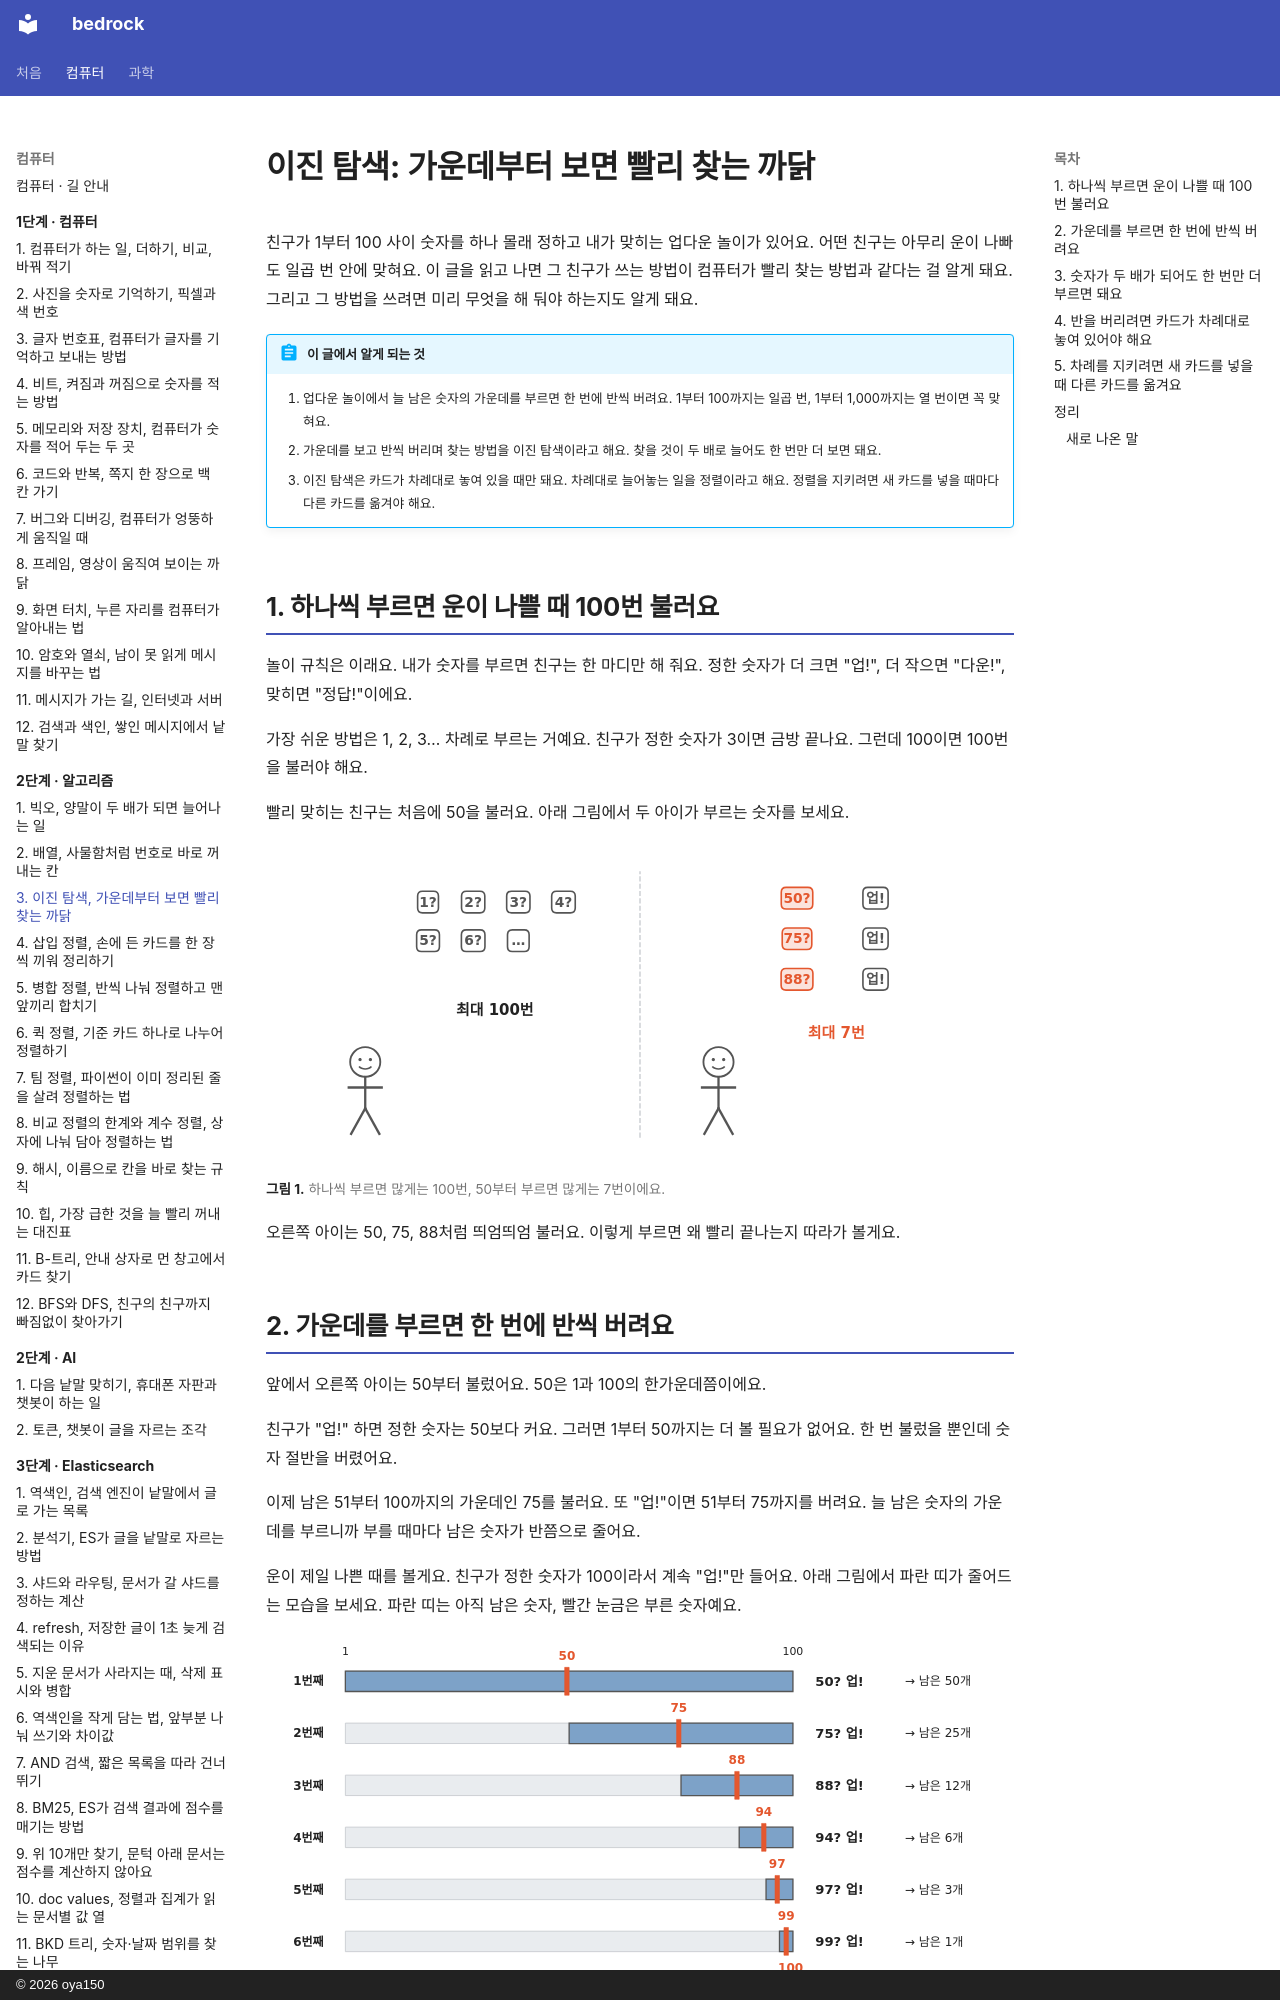

repository: oya150/bedrock · page: algorithms/03-why-sorted-is-fast/index.html · generator: mkdocs · copyright: © 2026 oya150

# 이진 탐색: 가운데부터 보면 빨리 찾는 까닭

친구가 1부터 100 사이 숫자를 하나 몰래 정하고 내가 맞히는 업다운 놀이가 있어요. 어떤 친구는 아무리 운이 나빠도 일곱 번 안에 맞혀요. 이 글을 읽고 나면 그 친구가 쓰는 방법이 컴퓨터가 빨리 찾는 방법과 같다는 걸 알게 돼요. 그리고 그 방법을 쓰려면 미리 무엇을 해 둬야 하는지도 알게 돼요.

!!! abstract "이 글에서 알게 되는 것"
    1. 업다운 놀이에서 늘 남은 숫자의 가운데를 부르면 한 번에 반씩 버려요. 1부터 100까지는 일곱 번, 1부터 1,000까지는 열 번이면 꼭 맞혀요.
    2. 가운데를 보고 반씩 버리며 찾는 방법을 이진 탐색이라고 해요. 찾을 것이 두 배로 늘어도 한 번만 더 보면 돼요.
    3. 이진 탐색은 카드가 차례대로 놓여 있을 때만 돼요. 차례대로 늘어놓는 일을 정렬이라고 해요. 정렬을 지키려면 새 카드를 넣을 때마다 다른 카드를 옮겨야 해요.

## 1. 하나씩 부르면 운이 나쁠 때 100번 불러요

놀이 규칙은 이래요. 내가 숫자를 부르면 친구는 한 마디만 해 줘요. 정한 숫자가 더 크면 "업!", 더 작으면 "다운!", 맞히면 "정답!"이에요.

가장 쉬운 방법은 1, 2, 3… 차례로 부르는 거예요. 친구가 정한 숫자가 3이면 금방 끝나요. 그런데 100이면 100번을 불러야 해요.

빨리 맞히는 친구는 처음에 50을 불러요. 아래 그림에서 두 아이가 부르는 숫자를 보세요.

![가운데 점선으로 나뉜 두 장면. 왼쪽 아이 위에 1?, 2?, 3?, 4?, 5?, 6?, … 말풍선과 최대 100번. 오른쪽 아이 위에 빨간 50?, 75?, 88?이 업!과 짝지어 있고 빨간 글씨로 최대 7번.](img/03/a03-game.svg)
**그림 1.** 하나씩 부르면 많게는 100번, 50부터 부르면 많게는 7번이에요.
{ .fig-cap }

오른쪽 아이는 50, 75, 88처럼 띄엄띄엄 불러요. 이렇게 부르면 왜 빨리 끝나는지 따라가 볼게요.
